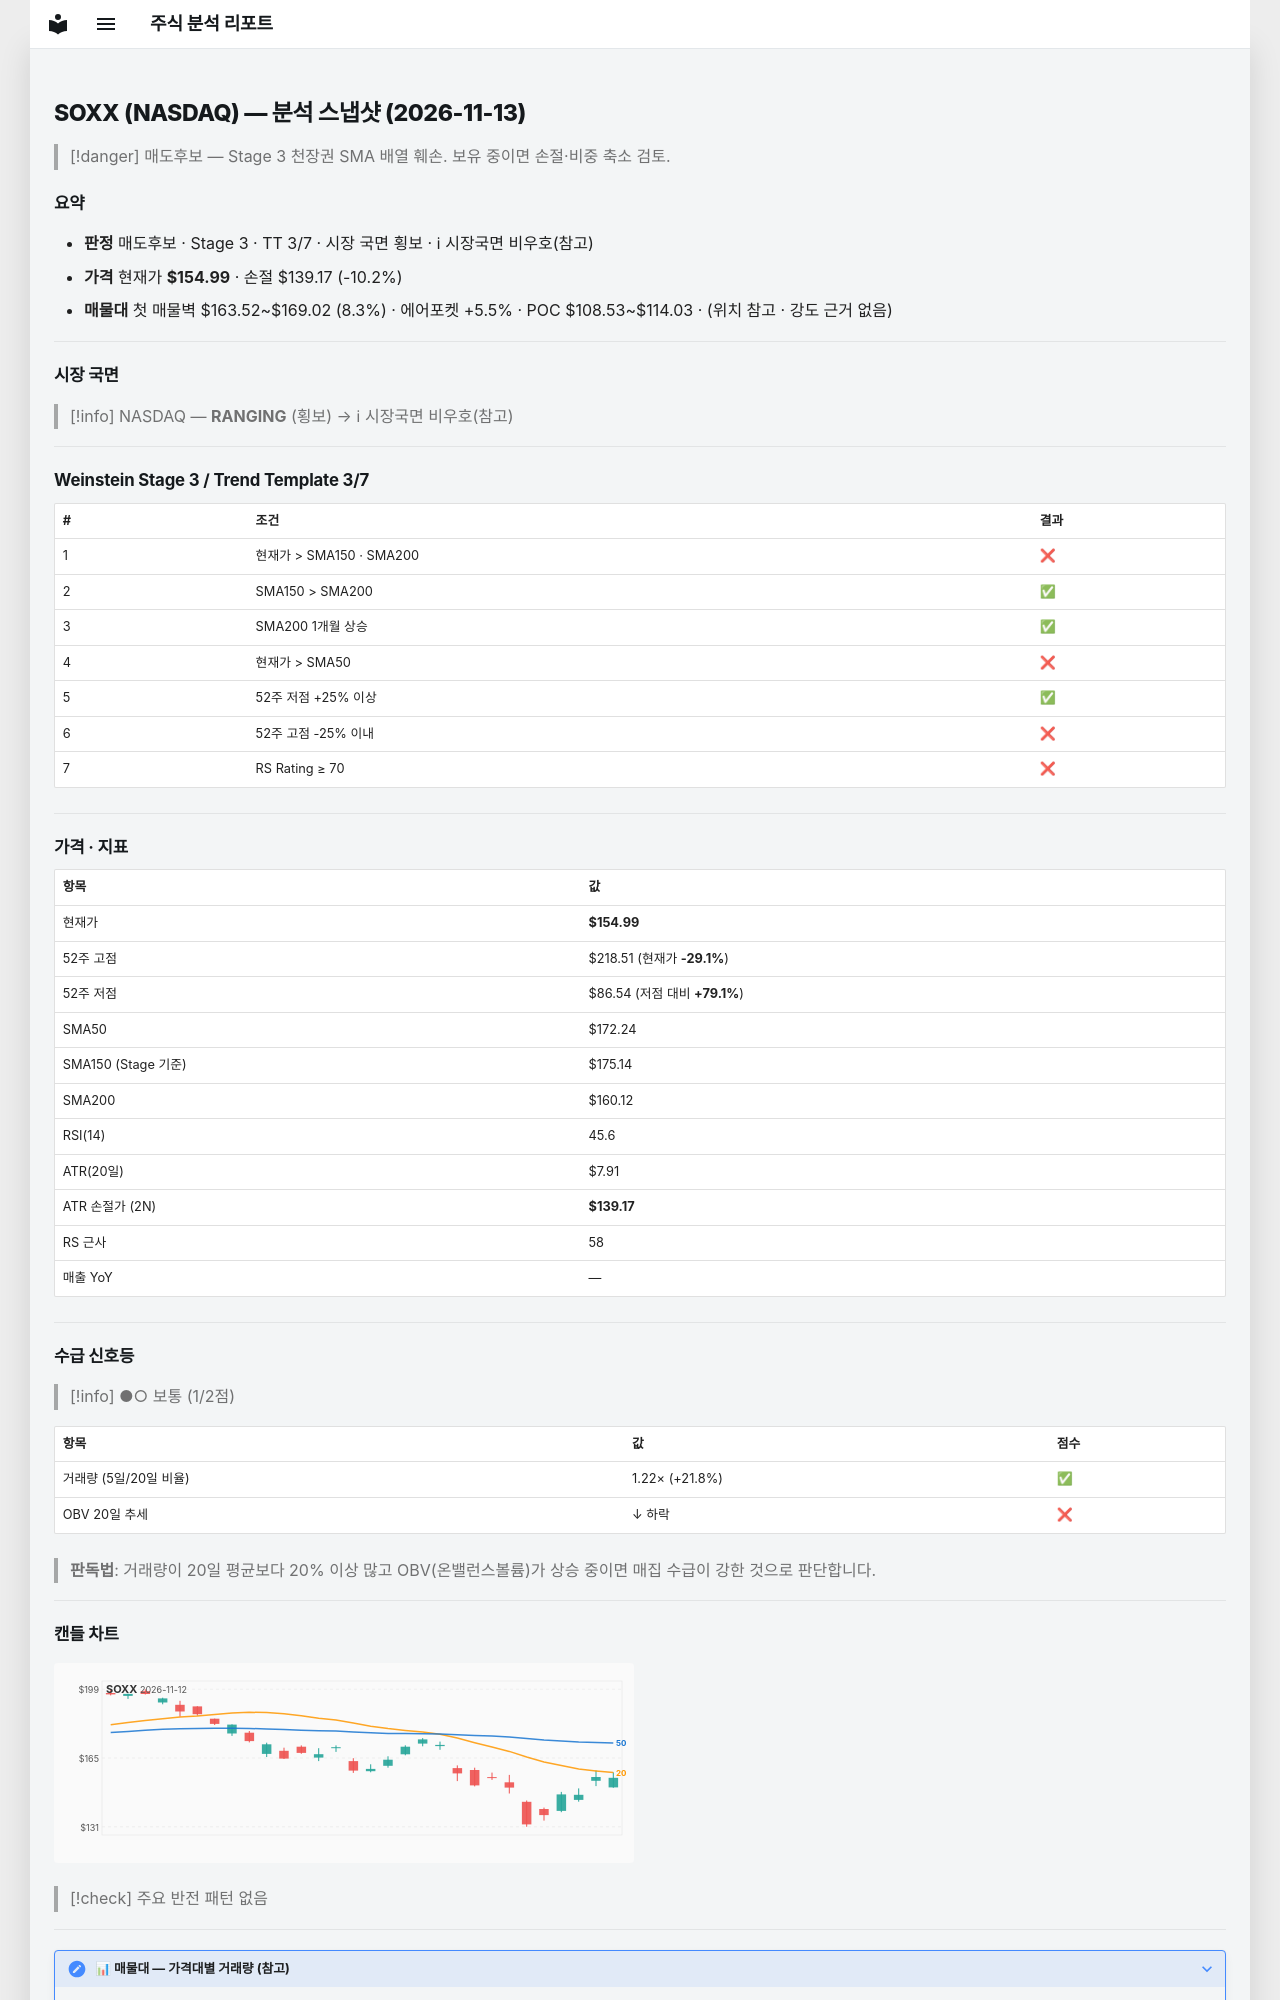

repository: soloandco/stock-reports · page: snapshots/SOXX-2026-11-13/index.html · generator: mkdocs

---
type: analysis-snapshot
title: SOXX 분석 스냅샷
ticker: SOXX
market: NASDAQ
created: 2026-11-13
updated: 2026-11-13
bar-date: 2026-11-12
verdict: 매도후보
real-rr: 2.12
sma50-gap-pct: -10.0
weekly-position: 저항대아래
weekly-overhead-price: 188.55
weekly-overhead-pct: 21.7
stage: 3
trend-template-score: 3
tt-max: 7
ma-set: sma-50-150-200
price: 154.99000549316406
stop-price: 139.17073500951867
market-regime: RANGING
supply-demand-score: 1/2
supply-demand-label: 보통
status: tracking
tags:
  - stock-agent
  - watchlist
  - SOXX
  - analysis
related:
  - "[[analysis-template]]"
---

# SOXX (NASDAQ) — 분석 스냅샷 (2026-11-13)

> [!danger] 매도후보 — Stage 3 천장권
> SMA 배열 훼손. 보유 중이면 손절·비중 축소 검토.

## 요약

- **판정** 매도후보 · Stage 3 · TT 3/7 · 시장 국면 횡보 · ℹ 시장국면 비우호(참고)
- **가격** 현재가 **$154.99** · 손절 $139.17 (-10.2%)
- **매물대** 첫 매물벽 $163.52~$169.02 (8.3%) · 에어포켓 +5.5% · POC $108.53~$114.03 · (위치 참고 · 강도 근거 없음)

---

## 시장 국면

> [!info] NASDAQ — **RANGING** (횡보) → ℹ 시장국면 비우호(참고)

---

## Weinstein Stage 3 / Trend Template 3/7

| # | 조건 | 결과 |
|---|------|------|
| 1 | 현재가 > SMA150 · SMA200 | ❌ |
| 2 | SMA150 > SMA200 | ✅ |
| 3 | SMA200 1개월 상승 | ✅ |
| 4 | 현재가 > SMA50 | ❌ |
| 5 | 52주 저점 +25% 이상 | ✅ |
| 6 | 52주 고점 -25% 이내 | ❌ |
| 7 | RS Rating ≥ 70 | ❌ |

---

## 가격 · 지표

| 항목 | 값 |
|------|---|
| 현재가 | **$154.99** |
| 52주 고점 | $218.51 (현재가 **-29.1%**) |
| 52주 저점 | $86.54 (저점 대비 **+79.1%**) |
| SMA50 | $172.24 |
| SMA150 (Stage 기준) | $175.14 |
| SMA200 | $160.12 |
| RSI(14) | 45.6 |
| ATR(20일) | $7.91 |
| ATR 손절가 (2N) | **$139.17** |
| RS 근사 | 58 |
| 매출 YoY | — |

---
## 수급 신호등

> [!info] ●○ 보통 (1/2점)

| 항목 | 값 | 점수 |
|------|------|------|
| 거래량 (5일/20일 비율) | 1.22× (+21.8%) | ✅ |
| OBV 20일 추세 | ↓ 하락 | ❌ |

> **판독법**: 거래량이 20일 평균보다 20% 이상 많고 OBV(온밸런스볼륨)가 상승 중이면 매집 수급이 강한 것으로 판단합니다.

---
